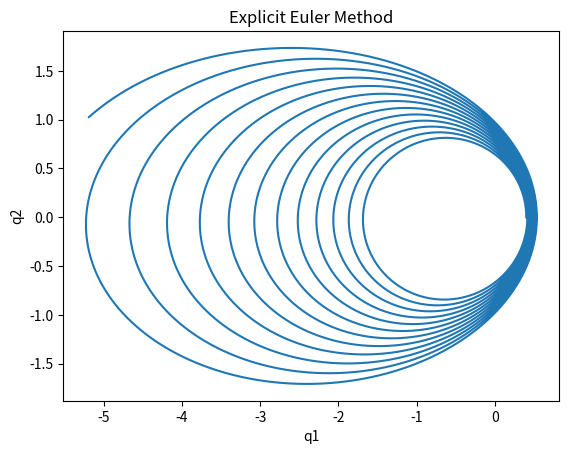

Source code (Python): (Note: this script raises an exception after producing the figure.)
import numpy as np
import matplotlib.pyplot as plt

#part A
def eulermethod(e,Tf,N):
    times = np.linspace(0,Tf,N)
    q1vals = [1-e]
    q1dotvals = [0]
    q2vals = [0]
    q2dotvals = [((1+e)/(1-e))**0.5]
    for i in range(1,N):
        deltat = times[i]-times[i-1]
        q1dotdot = -q1vals[-1]/((q1vals[-1]**2 + q2vals[-1]**2)**1.5)
        q2dotdot = -q2vals[-1]/((q1vals[-1]**2 + q2vals[-1]**2)**1.5)
        nextq1 = q1vals[-1] + deltat*q1dotvals[-1]
        nextq2 = q2vals[-1] + deltat*q2dotvals[-1]
        nextq1dot = q1dotvals[-1]+deltat*q1dotdot
        nextq2dot = q2dotvals[-1] + deltat*q2dotdot
        q1vals.append(nextq1)
        q2vals.append(nextq2)
        q1dotvals.append(nextq1dot)
        q2dotvals.append(nextq2dot)
    return times, q1vals, q2vals

e=0.6
Tf=200
iter=100000
times0, q1vals0, q2vals0 = eulermethod(e,Tf,iter)
plt.plot(q1vals0, q2vals0)
plt.title("Explicit Euler Method")
plt.xlabel("q1")
plt.ylabel("q2")
plt.savefig("./plots/task2a")
plt.show()
plt.clf


#part B
def symplecticeuler(e,Tf,N):
    times = np.linspace(0,Tf,N)
    q1vals = [1-e]
    q1dotvals = [0]
    q2vals = [0]
    q2dotvals = [((1+e)/(1-e))**0.5]
    for i in range(1,N):
        deltat = times[i]-times[i-1]
        Hq1 = q1vals[-1]/((q1vals[-1]**2 + q2vals[-1]**2)**1.5)
        Hq2 = q2vals[-1]/((q1vals[-1]**2 + q2vals[-1]**2)**1.5)
        nextq1dot = q1dotvals[-1]-deltat*Hq1
        nextq1 = q1vals[-1] + deltat*nextq1dot
        nextq2dot = q2dotvals[-1]-deltat*Hq2
        nextq2 = q2vals[-1] + deltat*nextq2dot
        q1dotvals.append(nextq1dot)
        q2dotvals.append(nextq2dot)
        q1vals.append(nextq1)
        q2vals.append(nextq2)
    return times, q1vals, q2vals

e=0.6
Tf=200
iter=400000
times, q1vals, q2vals = eulermethod(e,Tf,iter)
plt.plot(q1vals, q2vals, color="blue", label="Symplectic")
plt.plot(q1vals0, q2vals0,color="red",label="Explicit")
plt.title("Explicit vs Symplectic Euler Method")
plt.xlabel("q1")
plt.ylabel("q2")
plt.savefig("./plots/task2b")
plt.legend()
plt.show()
plt.clf